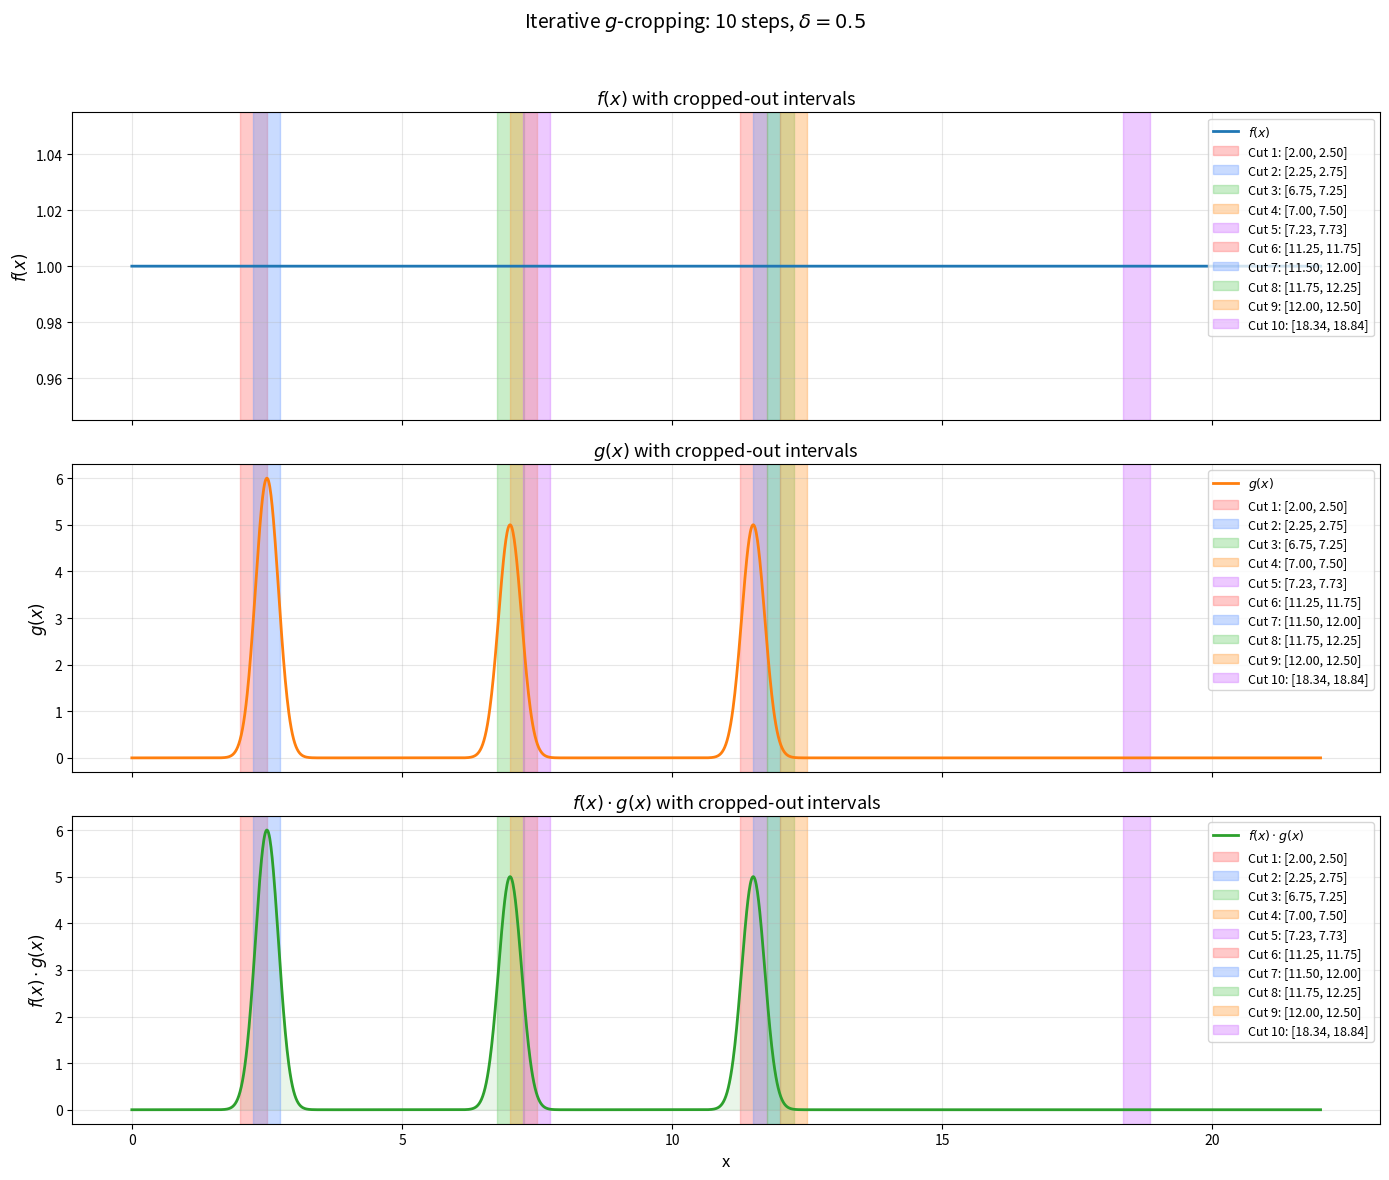

Here is the Python script that generated this plot:
import numpy as np
import matplotlib.pyplot as plt
from scipy.interpolate import interp1d
from scipy.integrate import quad
from scipy.optimize import minimize_scalar

# ------------------------------------------------------------
# Example data: f ≡ 1 (constant), g has 3 Gaussian peaks of width ≈ delta
# ------------------------------------------------------------
T = 22.0
delta = 0.5   # fixed extension amount

x_grid = np.linspace(0, T + 2.0, 6000)

# f: constant
f_vals = np.ones_like(x_grid)

# g: three Gaussian peaks with FWHM ≈ delta
#    FWHM = 2√(2 ln 2) · σ ≈ 2.355 σ  →  σ = delta / 2.355
peak_sigma = delta / 2.355
peak_centers = [2.5, 7.0, 11.5]
peak_amps    = [6.0, 5.0, 5.0]
g_vals = np.zeros_like(x_grid)
for mu, amp in zip(peak_centers, peak_amps):
    g_vals += amp * np.exp(-0.5 * ((x_grid - mu) / peak_sigma) ** 2)

f_fun = interp1d(x_grid, f_vals, kind='linear', bounds_error=False, fill_value=0.0)
g_fun = interp1d(x_grid, g_vals, kind='cubic', bounds_error=False, fill_value=0.0)

# ------------------------------------------------------------
# g-cropping objective
#   Given current g on [0, T_g], crop out [a, a+δ] and shift left:
#     g'(x) = g(x)           for x < a
#     g'(x) = g(x + delta)   for x ≥ a
#   New effective domain: [0, T_g - δ]
#
#   J(a) = ∫₀^{T_g - δ} f(x) · g'(x) dx
# ------------------------------------------------------------

def J_crop(a, f_func, g_func, T_g, delta):
    """Objective: integral of f · g' where g' has [a, a+δ] cropped out."""
    T_new = T_g - delta
    if a < 0 or a > T_new:
        return 1e12

    def integrand(x):
        if x < a:
            return float(f_func(x)) * float(g_func(x))
        else:
            return float(f_func(x)) * float(g_func(x + delta))

    return quad(integrand, 0, T_new, limit=200, points=[a])[0]


# ------------------------------------------------------------
# Mapping: compressed-domain position → original g-coordinate
#
# sorted_real_cuts: cut start positions in original g-space (sorted).
# After k cuts, compressed position x maps to original x + k'·δ
# where k' is the number of cuts whose original position ≤ the
# mapped value.  We resolve this iteratively.
# ------------------------------------------------------------

def compressed_to_real(x, sorted_real_cuts, delta):
    """Map compressed-space position to original g coordinate."""
    pos = x
    for k, c in enumerate(sorted_real_cuts):
        # In compressed space this cut appears at c - k*delta
        threshold = c - k * delta
        if pos >= threshold:
            pos += delta
        else:
            break
    return pos


# ============================================================
# Iterative optimisation: crop g  n_steps  times
# ============================================================
n_steps = 10
n_interp = 4000

# Working copy of g (will be rebuilt each iteration)
cur_x = np.linspace(0, T, n_interp)
cur_g_vals = np.array([float(g_fun(x)) for x in cur_x])
cur_g = interp1d(cur_x, cur_g_vals, kind='cubic',
                 bounds_error=False, fill_value=0.0)

T_g = T                  # effective domain length of current g
sorted_real_cuts = []     # cut starts in *original* g-space (kept sorted)
compressed_cuts  = []     # a* at each step (compressed space)
J_star_iter      = []

print("--- Iterative g-cropping optimisation ---")
for step_i in range(n_steps):
    T_new = T_g - delta   # domain after this crop

    # Capture loop variables for the closure
    _g = cur_g
    _T_g = T_g

    def J_this(a, _f=f_fun, _g=_g, _T_g=_T_g, _delta=delta):
        return J_crop(a, _f, _g, _T_g, _delta)

    res = minimize_scalar(J_this, bounds=(0.0, T_new),
                          method='bounded',
                          options={'xatol': 1e-10, 'maxiter': 1000})

    a_s = res.x
    compressed_cuts.append(a_s)
    J_star_iter.append(res.fun)

    # Map to original g-coordinate
    real_a = compressed_to_real(a_s, sorted_real_cuts, delta)
    sorted_real_cuts.append(real_a)
    sorted_real_cuts.sort()

    print(f"  Step {step_i+1}: a_compressed={a_s:.3f}, "
          f"a_real={real_a:.3f}, "
          f"J*={res.fun:.5f}, T_eff={T_new:.1f}")

    # Build the new (cropped) g on [0, T_new]
    new_x = np.linspace(0, T_new, n_interp)
    new_g_vals = np.zeros(n_interp)
    for k, xv in enumerate(new_x):
        if xv < a_s:
            new_g_vals[k] = float(cur_g(xv))
        else:
            new_g_vals[k] = float(cur_g(xv + delta))

    cur_g = interp1d(new_x, new_g_vals, kind='linear',
                     bounds_error=False, fill_value=0.0)
    T_g = T_new

print(f"\nReal cut positions (original g-space, sorted):")
for i, c in enumerate(sorted_real_cuts):
    print(f"  Cut {i+1}: [{c:.3f}, {c + delta:.3f}]")

# ============================================================
# Final visualisation — three vertically stacked plots
#   1) f(x)   with cropped-out intervals marked
#   2) g(x)   with cropped-out intervals marked
#   3) f·g    with cropped-out intervals marked
# ============================================================
x_plot = np.linspace(0, T, 2000)
f_plot = np.array([float(f_fun(x)) for x in x_plot])
g_plot = np.array([float(g_fun(x)) for x in x_plot])
fg_plot = f_plot * g_plot

gap_colors = ['#ff6666', '#6699ff', '#66cc66', '#ff9933', '#cc66ff']

fig, axes = plt.subplots(3, 1, figsize=(14, 12), sharex=True)

# --- Plot 1: f with intervals ---
ax = axes[0]
ax.plot(x_plot, f_plot, color='tab:blue', linewidth=2, label=r'$f(x)$')
for gi, c in enumerate(sorted_real_cuts):
    col = gap_colors[gi % len(gap_colors)]
    ax.axvspan(c, c + delta, alpha=0.35, color=col,
               label=f'Cut {gi+1}: [{c:.2f}, {c+delta:.2f}]')
ax.set_ylabel(r'$f(x)$', fontsize=12)
ax.set_title(r'$f(x)$ with cropped-out intervals', fontsize=13)
ax.legend(fontsize=9)
ax.grid(True, alpha=0.3)

# --- Plot 2: g with intervals ---
ax = axes[1]
ax.plot(x_plot, g_plot, color='tab:orange', linewidth=2, label=r'$g(x)$')
for gi, c in enumerate(sorted_real_cuts):
    col = gap_colors[gi % len(gap_colors)]
    ax.axvspan(c, c + delta, alpha=0.35, color=col,
               label=f'Cut {gi+1}: [{c:.2f}, {c+delta:.2f}]')
ax.set_ylabel(r'$g(x)$', fontsize=12)
ax.set_title(r'$g(x)$ with cropped-out intervals', fontsize=13)
ax.legend(fontsize=9)
ax.grid(True, alpha=0.3)

# --- Plot 3: f·g with intervals ---
ax = axes[2]
ax.plot(x_plot, fg_plot, color='tab:green', linewidth=2,
        label=r'$f(x)\cdot g(x)$')
ax.fill_between(x_plot, fg_plot, alpha=0.1, color='tab:green')
for gi, c in enumerate(sorted_real_cuts):
    col = gap_colors[gi % len(gap_colors)]
    ax.axvspan(c, c + delta, alpha=0.35, color=col,
               label=f'Cut {gi+1}: [{c:.2f}, {c+delta:.2f}]')
ax.set_xlabel('x', fontsize=12)
ax.set_ylabel(r'$f(x)\cdot g(x)$', fontsize=12)
ax.set_title(r'$f(x)\cdot g(x)$ with cropped-out intervals', fontsize=13)
ax.legend(fontsize=9)
ax.grid(True, alpha=0.3)

fig.suptitle(
    rf'Iterative $g$-cropping: {n_steps} steps, $\delta = {delta}$',
    fontsize=14)
fig.tight_layout(rect=[0, 0, 1, 0.96])
plt.show()